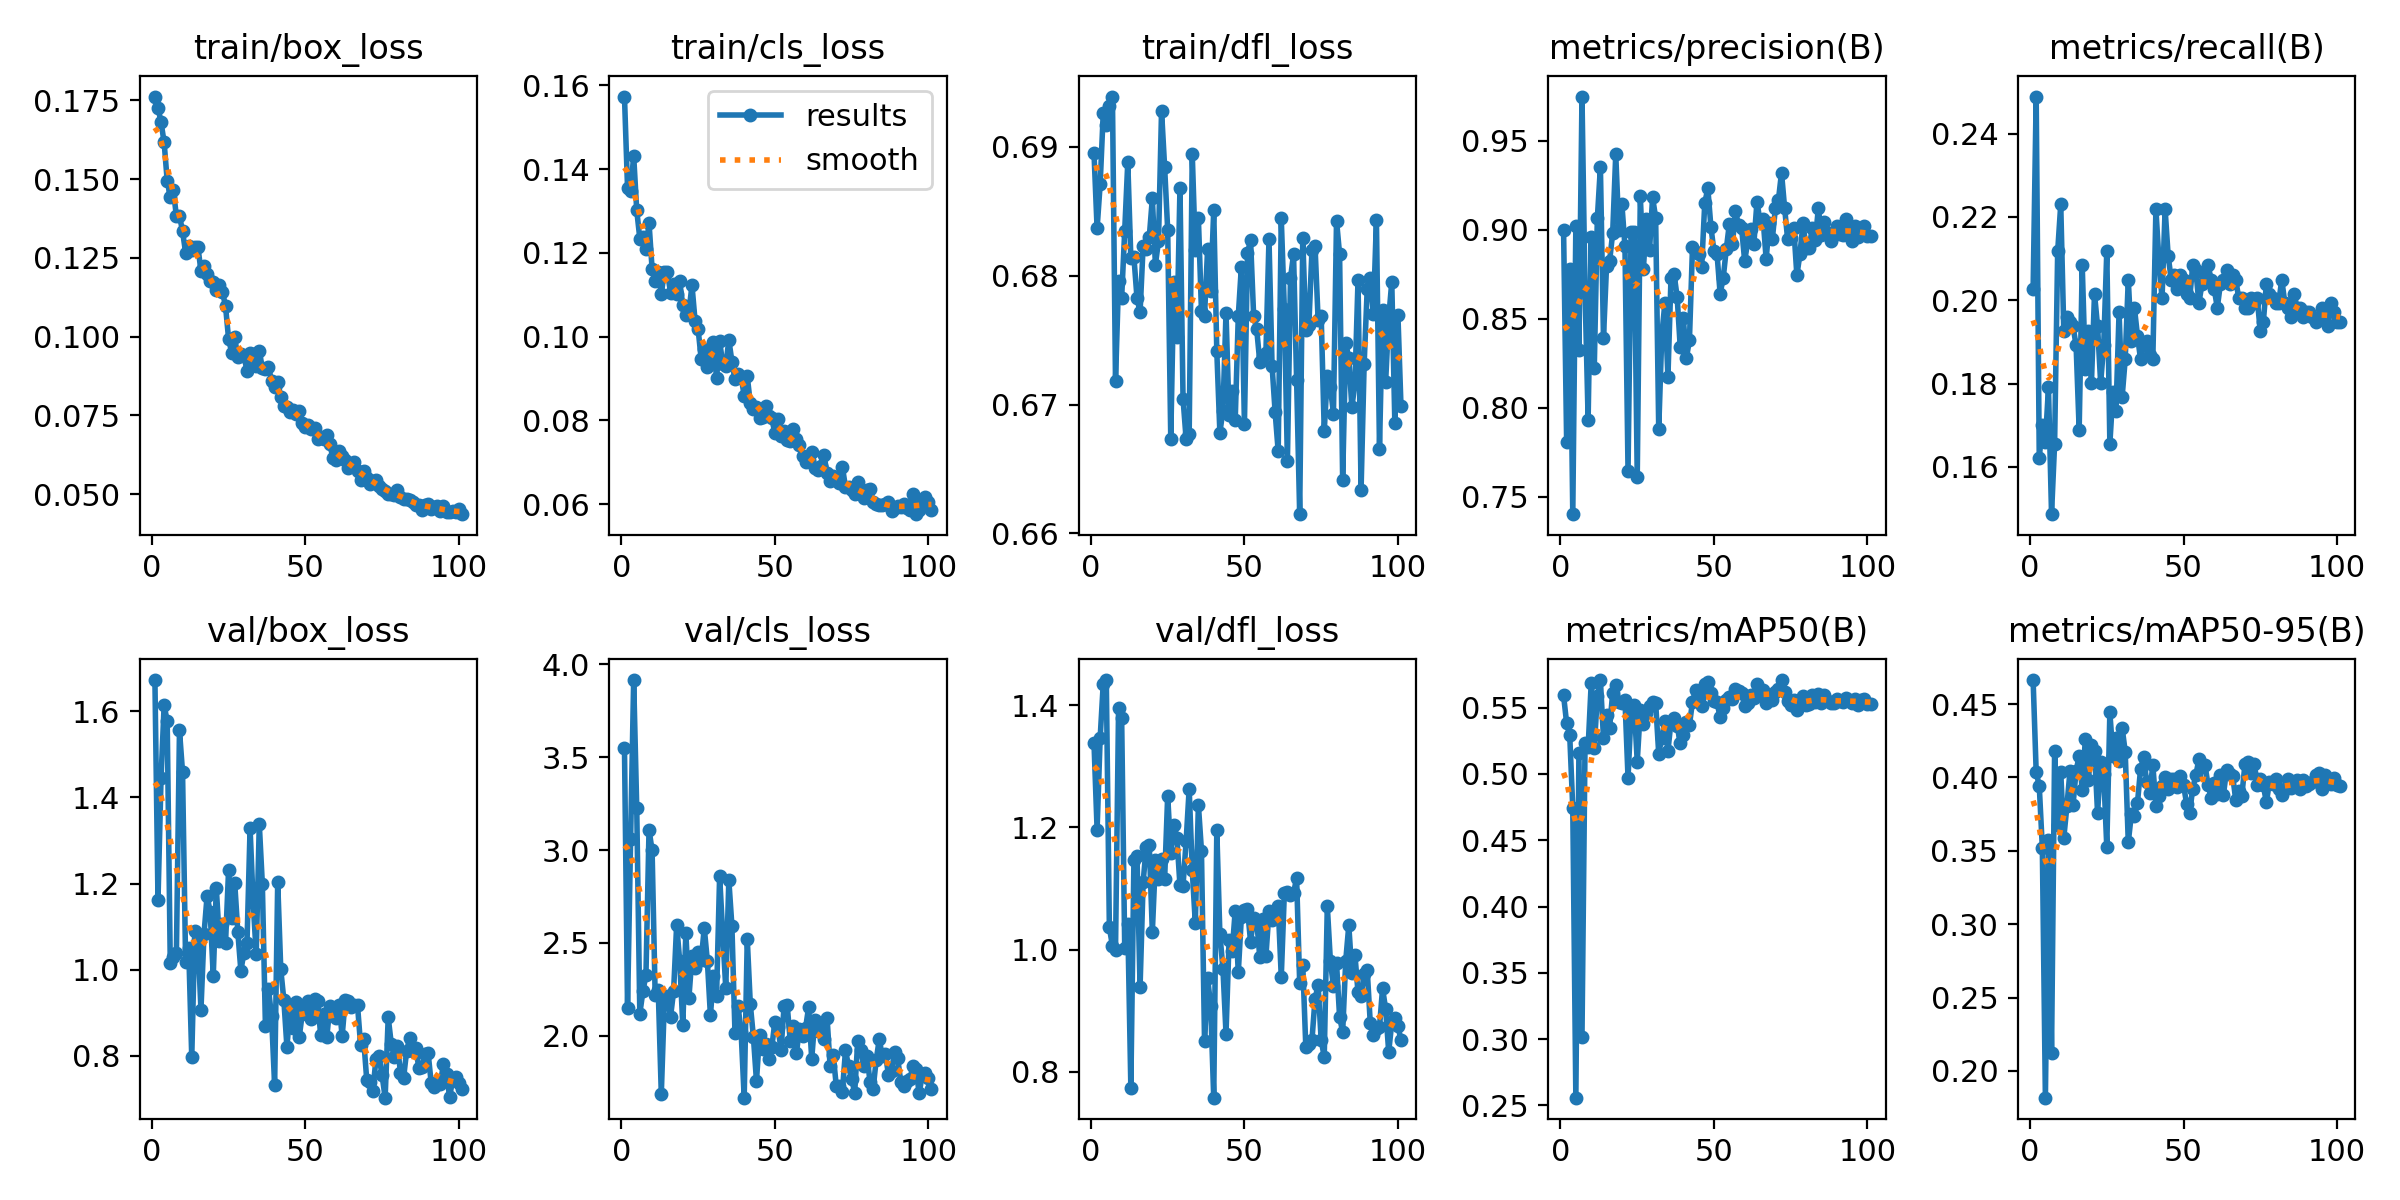

The file beside this chart, header and first rows:
epoch, train/box_loss, train/cls_loss, train/dfl_loss, metrics/precision(B), metrics/recall(B), metrics/mAP50(B), metrics/mAP50-95(B), val/box_loss, val/cls_loss, val/dfl_loss, lr/pg0, lr/pg1, lr/pg2
1, 0.1762, 0.1573, 0.6895, 0.9, 0.2027, 0.5592, 0.4664, 1.673, 3.551, 1.337, 0.0002474, 9.9853e-05, 9.9853e-05
2, 0.1727, 0.1356, 0.6837, 0.7809, 0.2489, 0.5383, 0.4037, 1.162, 2.149, 1.196, 9.9983e-05, 9.9983e-05, 9.9983e-05
3, 0.1681, 0.1347, 0.6871, 0.878, 0.1622, 0.5296, 0.3942, 1.446, 3.06, 1.346, 9.9932e-05, 9.9932e-05, 9.9932e-05
4, 0.1617, 0.1432, 0.6926, 0.7402, 0.1701, 0.4744, 0.3523, 1.614, 3.916, 1.435, 9.9846e-05, 9.9846e-05, 9.9846e-05
5, 0.1495, 0.1301, 0.6917, 0.9021, 0.166, 0.2559, 0.1817, 1.577, 3.225, 1.441, 9.9726e-05, 9.9726e-05, 9.9726e-05
6, 0.1445, 0.1234, 0.6931, 0.8325, 0.179, 0.5157, 0.3571, 1.015, 2.119, 1.036, 9.9572e-05, 9.9572e-05, 9.9572e-05
7, 0.1466, 0.1238, 0.6939, 0.9747, 0.1487, 0.302, 0.2125, 1.03, 2.239, 1.006, 9.9385e-05, 9.9385e-05, 9.9385e-05
8, 0.1382, 0.121, 0.6718, 0.8647, 0.1655, 0.5236, 0.418, 1.039, 2.328, 0.999, 9.9163e-05, 9.9163e-05, 9.9163e-05
9, 0.1384, 0.1271, 0.6796, 0.7933, 0.2117, 0.5201, 0.3673, 1.556, 3.111, 1.396, 9.8908e-05, 9.8908e-05, 9.8908e-05
10, 0.1335, 0.1162, 0.6783, 0.8959, 0.223, 0.5682, 0.4036, 1.459, 2.998, 1.379, 9.8619e-05, 9.8619e-05, 9.8619e-05
11, 0.1267, 0.1133, 0.6835, 0.8221, 0.1926, 0.5194, 0.3589, 1.018, 2.218, 1.003, 9.8297e-05, 9.8297e-05, 9.8297e-05
12, 0.1287, 0.1155, 0.6888, 0.9062, 0.196, 0.5591, 0.3803, 1.05, 2.248, 1.042, 9.7942e-05, 9.7942e-05, 9.7942e-05
13, 0.1276, 0.1101, 0.6814, 0.9351, 0.1948, 0.5706, 0.4041, 0.7964, 1.686, 0.7743, 9.7554e-05, 9.7554e-05, 9.7554e-05
14, 0.1286, 0.1155, 0.6814, 0.839, 0.1937, 0.5272, 0.3812, 1.089, 2.188, 1.147, 9.7134e-05, 9.7134e-05, 9.7134e-05
15, 0.1285, 0.1154, 0.6783, 0.8796, 0.1892, 0.5442, 0.4044, 1.069, 2.215, 1.153, 9.6681e-05, 9.6681e-05, 9.6681e-05
16, 0.1209, 0.1105, 0.6772, 0.8823, 0.1689, 0.535, 0.4146, 0.9075, 2.102, 0.9385, 9.6196e-05, 9.6196e-05, 9.6196e-05
17, 0.1224, 0.1126, 0.6823, 0.8981, 0.2083, 0.561, 0.3917, 1.084, 2.239, 1.11, 9.5679e-05, 9.5679e-05, 9.5679e-05
18, 0.1198, 0.1101, 0.6821, 0.9422, 0.1836, 0.5672, 0.4259, 1.172, 2.597, 1.168, 9.5132e-05, 9.5132e-05, 9.5132e-05
19, 0.1178, 0.1132, 0.683, 0.9, 0.1926, 0.5544, 0.398, 1.134, 2.402, 1.171, 9.4553e-05, 9.4553e-05, 9.4553e-05
20, 0.1174, 0.1074, 0.686, 0.9143, 0.1802, 0.5536, 0.4221, 0.9852, 2.057, 1.029, 9.3944e-05, 9.3944e-05, 9.3944e-05
21, 0.1148, 0.1052, 0.6809, 0.8905, 0.2016, 0.5561, 0.4182, 1.19, 2.556, 1.146, 9.3305e-05, 9.3305e-05, 9.3305e-05
22, 0.1163, 0.1061, 0.6827, 0.7644, 0.1937, 0.4971, 0.3756, 1.067, 2.206, 1.115, 9.2636e-05, 9.2636e-05, 9.2636e-05
23, 0.1143, 0.1122, 0.6928, 0.8989, 0.1802, 0.5469, 0.4105, 1.106, 2.429, 1.148, 9.1938e-05, 9.1938e-05, 9.1938e-05
24, 0.1097, 0.1037, 0.6885, 0.8984, 0.1892, 0.552, 0.4022, 1.061, 2.365, 1.115, 9.1211e-05, 9.1211e-05, 9.1211e-05
25, 0.09929, 0.1018, 0.6836, 0.7611, 0.2117, 0.5094, 0.3526, 1.232, 2.452, 1.252, 9.0456e-05, 9.0456e-05, 9.0456e-05
26, 0.09498, 0.09455, 0.6674, 0.9187, 0.1655, 0.5484, 0.4443, 1.121, 2.409, 1.158, 8.9673e-05, 8.9673e-05, 8.9673e-05
27, 0.09977, 0.09701, 0.6795, 0.8778, 0.1779, 0.5376, 0.4148, 1.202, 2.58, 1.204, 8.8863e-05, 8.8863e-05, 8.8863e-05
28, 0.09344, 0.09264, 0.6753, 0.9059, 0.1734, 0.5463, 0.4272, 1.088, 2.404, 1.183, 8.8026e-05, 8.8026e-05, 8.8026e-05
29, 0.09459, 0.09413, 0.6868, 0.8883, 0.1971, 0.5516, 0.4115, 0.9978, 2.11, 1.105, 8.7164e-05, 8.7164e-05, 8.7164e-05
30, 0.09395, 0.09881, 0.6704, 0.9181, 0.1768, 0.5539, 0.4339, 1.04, 2.323, 1.105, 8.6276e-05, 8.6276e-05, 8.6276e-05
31, 0.08917, 0.09005, 0.6673, 0.9066, 0.1858, 0.5536, 0.4176, 1.063, 2.215, 1.177, 8.5363e-05, 8.5363e-05, 8.5363e-05
32, 0.09475, 0.099, 0.6677, 0.7879, 0.2049, 0.5152, 0.3558, 1.329, 2.86, 1.263, 8.4426e-05, 8.4426e-05, 8.4426e-05
33, 0.09455, 0.09346, 0.6895, 0.8408, 0.1903, 0.5273, 0.3748, 1.157, 2.552, 1.13, 8.3465e-05, 8.3465e-05, 8.3465e-05
34, 0.09083, 0.09297, 0.682, 0.8585, 0.1982, 0.5403, 0.3734, 1.037, 2.257, 1.043, 8.2481e-05, 8.2481e-05, 8.2481e-05
35, 0.09558, 0.09924, 0.6845, 0.8173, 0.1914, 0.5174, 0.3827, 1.339, 2.838, 1.237, 8.1475e-05, 8.1475e-05, 8.1475e-05
36, 0.08991, 0.09405, 0.6773, 0.873, 0.1858, 0.5394, 0.4058, 1.198, 2.592, 1.162, 8.0448e-05, 8.0448e-05, 8.0448e-05
37, 0.08963, 0.08977, 0.6769, 0.875, 0.1892, 0.5419, 0.4136, 0.8692, 2.015, 0.8505, 7.94e-05, 7.94e-05, 7.94e-05
38, 0.09034, 0.09112, 0.6821, 0.8622, 0.1903, 0.5365, 0.3969, 0.9554, 2.16, 0.9535, 7.8331e-05, 7.8331e-05, 7.8331e-05
39, 0.08605, 0.09035, 0.6788, 0.8342, 0.1869, 0.5233, 0.3897, 0.8915, 2.022, 0.9082, 7.7243e-05, 7.7243e-05, 7.7243e-05
40, 0.08391, 0.08593, 0.6851, 0.8505, 0.1858, 0.5297, 0.4085, 0.7311, 1.667, 0.7576, 7.6137e-05, 7.6137e-05, 7.6137e-05
41, 0.08572, 0.09053, 0.6741, 0.8277, 0.2218, 0.5392, 0.3805, 1.204, 2.522, 1.195, 7.5013e-05, 7.5013e-05, 7.5013e-05
42, 0.08071, 0.08405, 0.6678, 0.8378, 0.2095, 0.5368, 0.3872, 1.001, 2.169, 1.025, 7.3871e-05, 7.3871e-05, 7.3871e-05
43, 0.0779, 0.08259, 0.6695, 0.89, 0.2004, 0.5545, 0.394, 0.9298, 1.994, 0.9686, 7.2713e-05, 7.2713e-05, 7.2713e-05
44, 0.07764, 0.08324, 0.6771, 0.8874, 0.2218, 0.5631, 0.4003, 0.8211, 1.757, 0.8622, 7.154e-05, 7.154e-05, 7.154e-05
45, 0.07623, 0.08048, 0.6692, 0.8863, 0.2106, 0.5569, 0.3918, 0.9051, 2.003, 1.015, 7.0352e-05, 7.0352e-05, 7.0352e-05
46, 0.07683, 0.08084, 0.671, 0.8792, 0.2049, 0.5513, 0.3992, 0.8637, 1.931, 0.9969, 6.915e-05, 6.915e-05, 6.915e-05
47, 0.07555, 0.08345, 0.6688, 0.915, 0.2061, 0.5679, 0.3991, 0.9259, 1.954, 1.064, 6.7934e-05, 6.7934e-05, 6.7934e-05
48, 0.07632, 0.08098, 0.6769, 0.9231, 0.2027, 0.5695, 0.3934, 0.8429, 1.874, 0.9625, 6.6707e-05, 6.6707e-05, 6.6707e-05
49, 0.07257, 0.08049, 0.6807, 0.9015, 0.2061, 0.5611, 0.4008, 0.8976, 1.939, 1.053, 6.5468e-05, 6.5468e-05, 6.5468e-05
50, 0.07129, 0.07691, 0.6685, 0.8878, 0.2049, 0.5552, 0.3948, 0.9103, 2.076, 1.064, 6.4219e-05, 6.4219e-05, 6.4219e-05
51, 0.07189, 0.08034, 0.6817, 0.8861, 0.2016, 0.554, 0.3821, 0.9267, 2.046, 1.066, 6.2959e-05, 6.2959e-05, 6.2959e-05
52, 0.07081, 0.07618, 0.6828, 0.8641, 0.2004, 0.5427, 0.376, 0.8864, 1.925, 1.013, 6.1691e-05, 6.1691e-05, 6.1691e-05
53, 0.07107, 0.07757, 0.6769, 0.8726, 0.2083, 0.5498, 0.3924, 0.9311, 2.159, 1.051, 6.0415e-05, 6.0415e-05, 6.0415e-05
54, 0.06739, 0.07532, 0.6758, 0.8889, 0.2072, 0.5559, 0.4015, 0.9274, 2.167, 1.047, 5.9132e-05, 5.9132e-05, 5.9132e-05
55, 0.06807, 0.07506, 0.6733, 0.9031, 0.1993, 0.558, 0.4123, 0.8486, 1.972, 0.9876, 5.7843e-05, 5.7843e-05, 5.7843e-05
56, 0.06737, 0.07795, 0.6737, 0.8916, 0.2038, 0.5566, 0.407, 0.8981, 2.051, 1.05, 5.6548e-05, 5.6548e-05, 5.6548e-05
57, 0.06879, 0.07555, 0.674, 0.9104, 0.2061, 0.5643, 0.4082, 0.8442, 1.905, 0.9891, 5.5249e-05, 5.5249e-05, 5.5249e-05
58, 0.06578, 0.07412, 0.6828, 0.9024, 0.2083, 0.5624, 0.3949, 0.9158, 2.039, 1.062, 5.3946e-05, 5.3946e-05, 5.3946e-05
59, 0.06144, 0.07151, 0.673, 0.901, 0.2049, 0.561, 0.3862, 0.9031, 1.998, 1.048, 5.264e-05, 5.264e-05, 5.264e-05
60, 0.0608, 0.07011, 0.6694, 0.8823, 0.2027, 0.5512, 0.3965, 0.8884, 2.042, 1.055, 5.1333e-05, 5.1333e-05, 5.1333e-05
... 41 more rows
